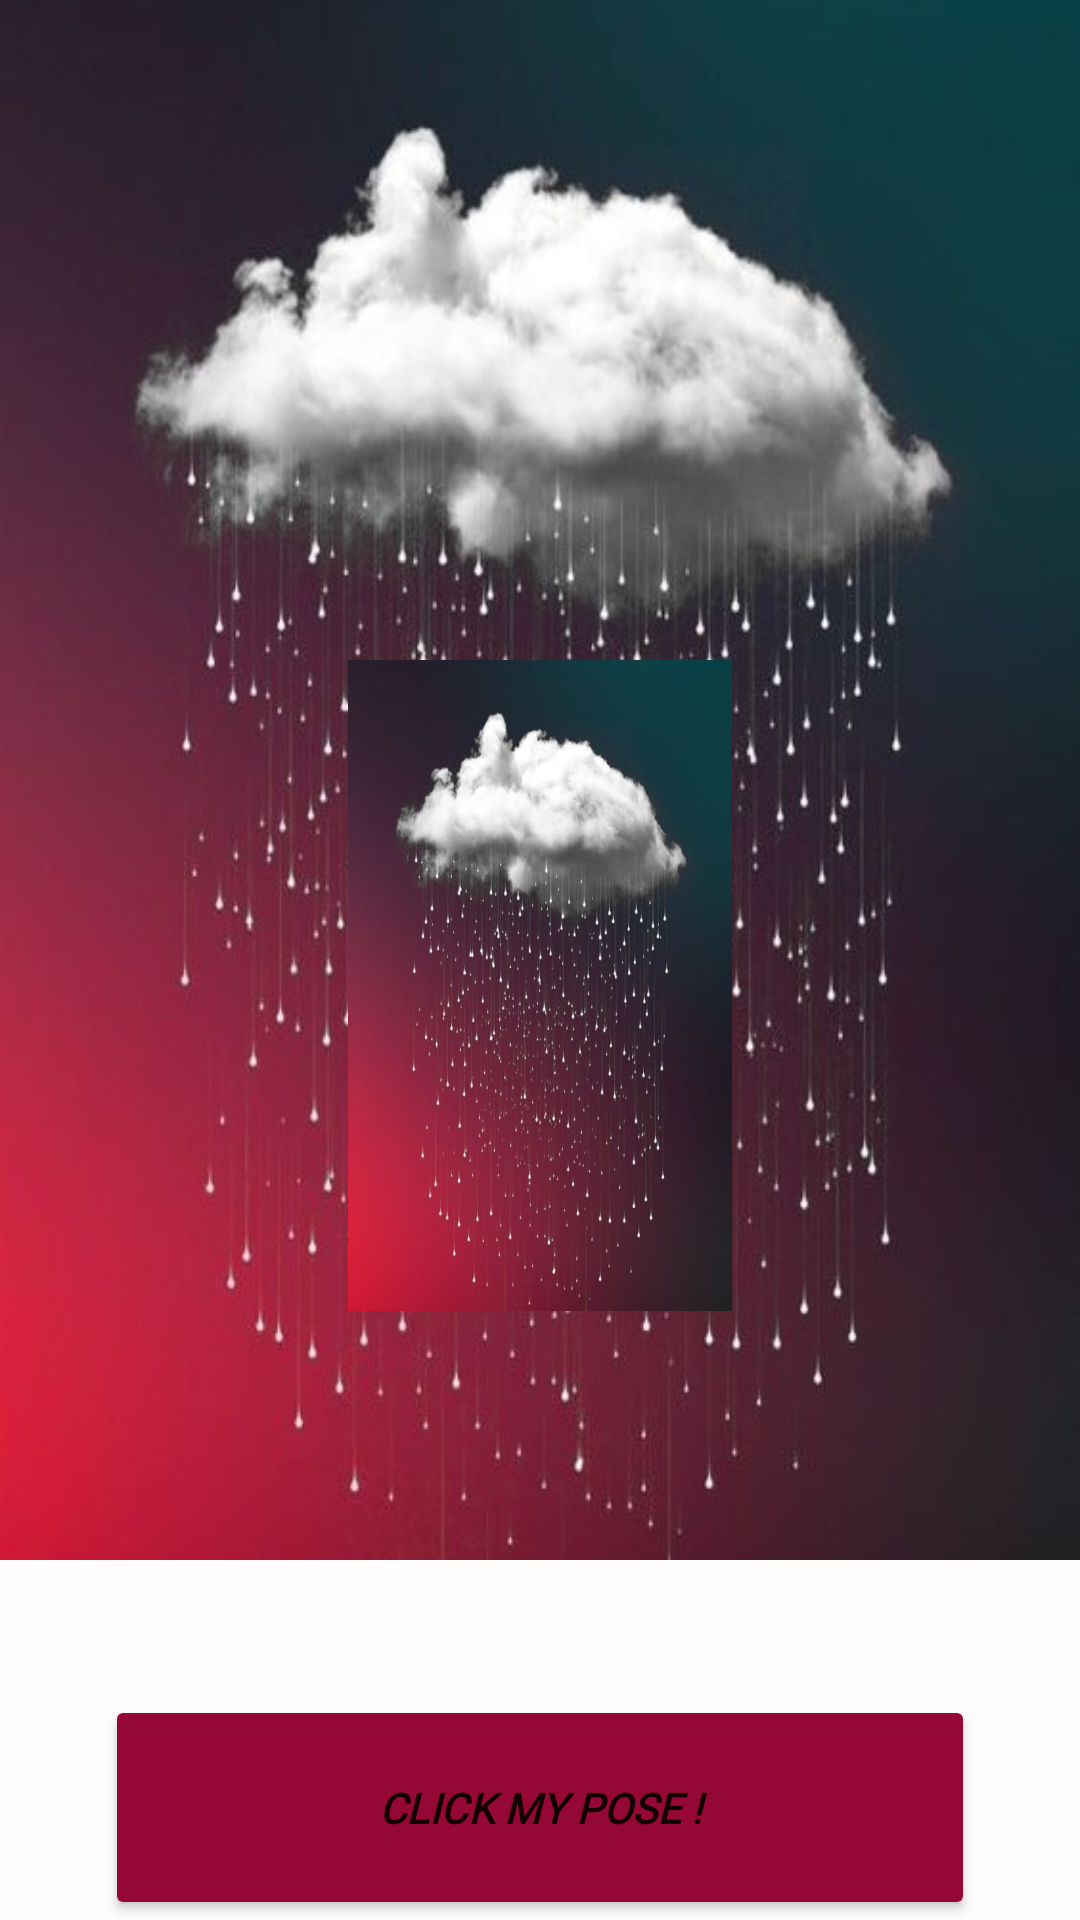

Write the Android layout XML for this screen, with the resource values it uses.
<!-- AndroidManifest.xml: application theme Theme.MyApplication -->
<!-- res/layout/activity_cloud_theme.xml -->
<?xml version="1.0" encoding="utf-8"?>
<LinearLayout xmlns:android="http://schemas.android.com/apk/res/android"
    xmlns:app="http://schemas.android.com/apk/res-auto"
    xmlns:tools="http://schemas.android.com/tools"
    android:layout_width="match_parent"
    android:layout_height="match_parent"
    android:background="#FFFCFC"
    android:orientation="vertical"
    tools:context=".Cloud_Theme">
    <LinearLayout
        android:layout_width="wrap_content"
        android:layout_height="520dp"
        android:background="@drawable/coconut"
        android:orientation="vertical">

        <ImageView
            android:id="@+id/cloud_image"
            android:layout_width="128dp"
            android:layout_height="217dp"
            android:layout_gravity="center"
            android:layout_margin="220dp"
            android:background="@drawable/coconut" />


    </LinearLayout>

    <Button
        android:id="@+id/cloud_btn"
        android:layout_width="290dp"
        android:layout_height="1dp"
        android:layout_gravity="center"
        android:layout_marginTop="45dp"
        android:layout_weight="1"
        android:fontFamily="@font/bangers"
        android:gravity="center"
        android:text="@string/click_my_pose"
        android:textStyle="bold|italic"
        app:backgroundTint="#950734" />

</LinearLayout>
<!-- resources referenced by this layout -->
<resources>
  <!-- drawable coconut: png bitmap (drawable, 84129 bytes) -->
  <string name="click_my_pose">CLICK MY POSE !</string>
  <style name="Theme.MyApplication" parent="Theme.MaterialComponents.DayNight.DarkActionBar">
          
          <item name="colorPrimary">@color/teal_200</item>
          <item name="colorPrimaryVariant">@color/teal_700</item>
          <item name="colorOnPrimary">@color/white</item>
          
          <item name="colorSecondary">@color/teal_200</item>
          <item name="colorSecondaryVariant">@color/teal_200</item>
          <item name="colorOnSecondary">@color/teal_700</item>
          
          <item name="android:statusBarColor" tools:targetApi="l">?attr/colorPrimaryVariant</item>
          
      </style>
  <!-- not gathered from this repository: default colours our renderer supplied (Android Studio template values) -->
  <color name="teal_200">#FF03DAC5</color>
  <color name="teal_700">#FF018786</color>
  <color name="white">#FFFFFFFF</color>
</resources>
